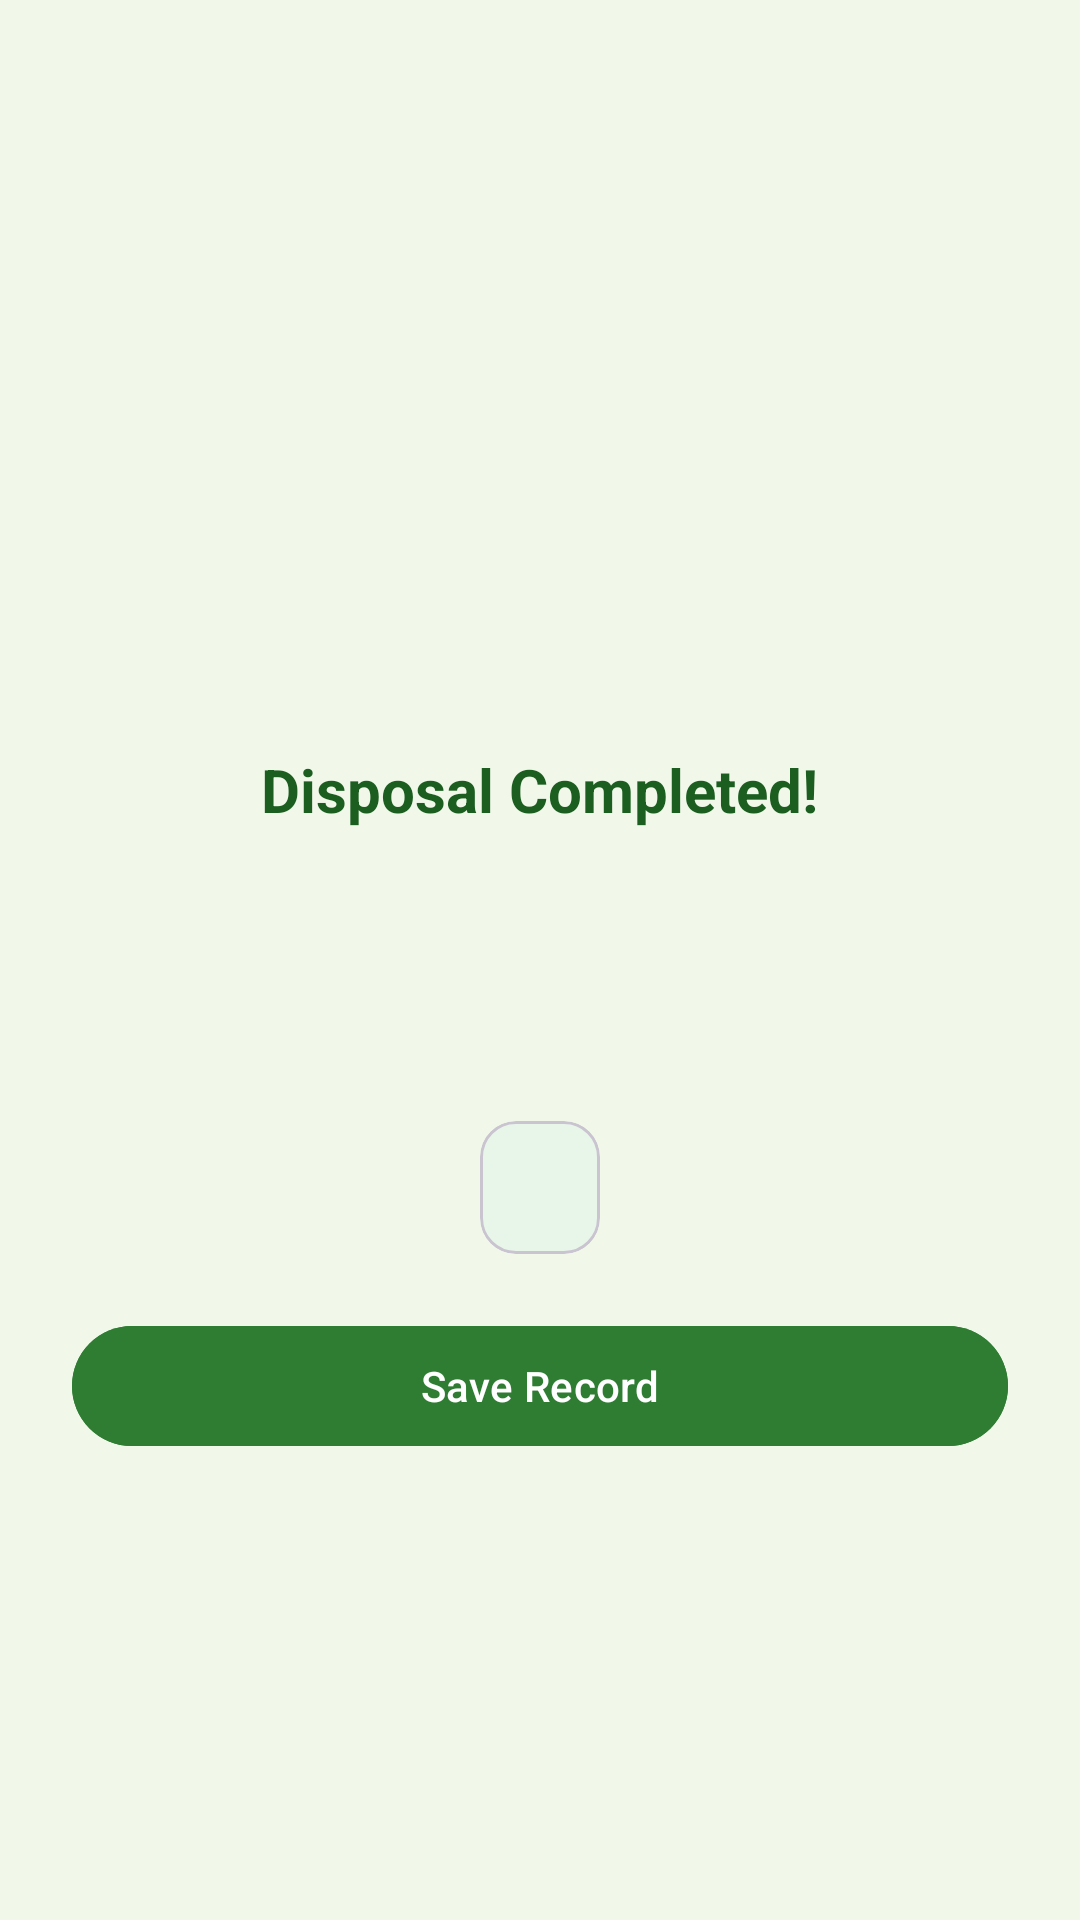

Here is an Android app screen rendered from its layout file. Give the layout XML and the strings, colors and styles it references.
<!-- AndroidManifest.xml: application theme Theme.SortSmart -->
<!-- res/layout/dialog_disposal_complete.xml -->
<?xml version="1.0" encoding="utf-8"?>
<LinearLayout
    xmlns:android="http://schemas.android.com/apk/res/android"
    android:layout_width="match_parent"
    android:layout_height="wrap_content"
    android:orientation="vertical"
    android:padding="24dp"
    android:gravity="center">

    <TextView
        android:id="@+id/tvCompletionIcon"
        android:layout_width="80dp"
        android:layout_height="80dp"
        android:background="@drawable/bg_completion_circle"
        android:gravity="center"
        android:text="✓"
        android:textColor="#FFFFFF"
        android:textSize="36sp"
        android:textStyle="bold"
        android:scaleX="0"
        android:scaleY="0" />

    <TextView
        android:layout_width="wrap_content"
        android:layout_height="wrap_content"
        android:layout_marginTop="16dp"
        android:text="Disposal Completed!"
        android:textColor="@color/text_primary"
        android:textSize="20sp"
        android:textStyle="bold" />

    <TextView
        android:id="@+id/tvDialogWaste"
        android:layout_width="wrap_content"
        android:layout_height="wrap_content"
        android:layout_marginTop="16dp"
        android:textColor="@color/text_secondary"
        android:textSize="14sp" />

    <TextView
        android:id="@+id/tvDialogPoint"
        android:layout_width="wrap_content"
        android:layout_height="wrap_content"
        android:layout_marginTop="4dp"
        android:textColor="@color/text_secondary"
        android:textSize="14sp" />

    <TextView
        android:id="@+id/tvDialogDistance"
        android:layout_width="wrap_content"
        android:layout_height="wrap_content"
        android:layout_marginTop="4dp"
        android:textColor="@color/text_secondary"
        android:textSize="14sp" />

    <com.google.android.material.card.MaterialCardView
        android:layout_width="wrap_content"
        android:layout_height="wrap_content"
        android:layout_marginTop="16dp"
        app:cardCornerRadius="12dp"
        app:cardBackgroundColor="@color/surface_variant"
        xmlns:app="http://schemas.android.com/apk/res-auto">

        <TextView
            android:id="@+id/tvDialogCO2e"
            android:layout_width="wrap_content"
            android:layout_height="wrap_content"
            android:paddingHorizontal="20dp"
            android:paddingVertical="10dp"
            android:textColor="@color/teal_secondary"
            android:textSize="18sp"
            android:textStyle="bold" />
    </com.google.android.material.card.MaterialCardView>

    <com.google.android.material.button.MaterialButton
        android:id="@+id/btnSaveRecord"
        android:layout_width="match_parent"
        android:layout_height="wrap_content"
        android:layout_marginTop="20dp"
        android:backgroundTint="@color/green_primary"
        android:text="Save Record"
        android:textColor="@color/text_on_primary" />

</LinearLayout>
<!-- resources referenced by this layout -->
<resources>
  <color name="green_primary">#2E7D32</color>
  <color name="surface_variant">#E8F5E9</color>
  <color name="teal_secondary">#00897B</color>
  <color name="text_on_primary">#FFFFFF</color>
  <color name="text_primary">#1B5E20</color>
  <color name="text_secondary">#558B2F</color>
  <!-- drawable bg_completion_circle (drawable) -->
  <?xml version="1.0" encoding="utf-8"?>
  <shape xmlns:android="http://schemas.android.com/apk/res/android"
      android:shape="oval">
      <solid android:color="@color/teal_secondary" />
  </shape>
  <style name="Theme.SortSmart" parent="Theme.Material3.Light.NoActionBar">
          
          <item name="colorPrimary">@color/green_primary</item>
          <item name="colorPrimaryDark">@color/green_primary_dark</item>
          <item name="colorPrimaryVariant">@color/green_primary_dark</item>
  
          
          <item name="colorSecondary">@color/teal_secondary</item>
          <item name="colorSecondaryVariant">@color/teal_light</item>
  
          
          <item name="android:colorBackground">@color/background</item>
          <item name="colorSurface">@color/surface</item>
  
          
          <item name="colorOnPrimary">@color/text_on_primary</item>
  
          
          <item name="android:statusBarColor">@color/green_primary_dark</item>
  
          <item name="android:windowAnimationStyle">@style/ActivityAnimation</item>
  
      </style>
  <color name="green_primary_dark">#1B5E20</color>
  <color name="teal_light">#80CBC4</color>
  <color name="background">#F1F8E9</color>
  <color name="surface">#FFFFFF</color>
  <style name="ActivityAnimation" parent="@android:style/Animation.Activity">
          <item name="android:activityOpenEnterAnimation">@anim/slide_down</item>
          <item name="android:activityOpenExitAnimation">@anim/fade_in</item>
          <item name="android:activityCloseEnterAnimation">@anim/fade_in</item>
          <item name="android:activityCloseExitAnimation">@anim/slide_up</item>
      </style>
</resources>
